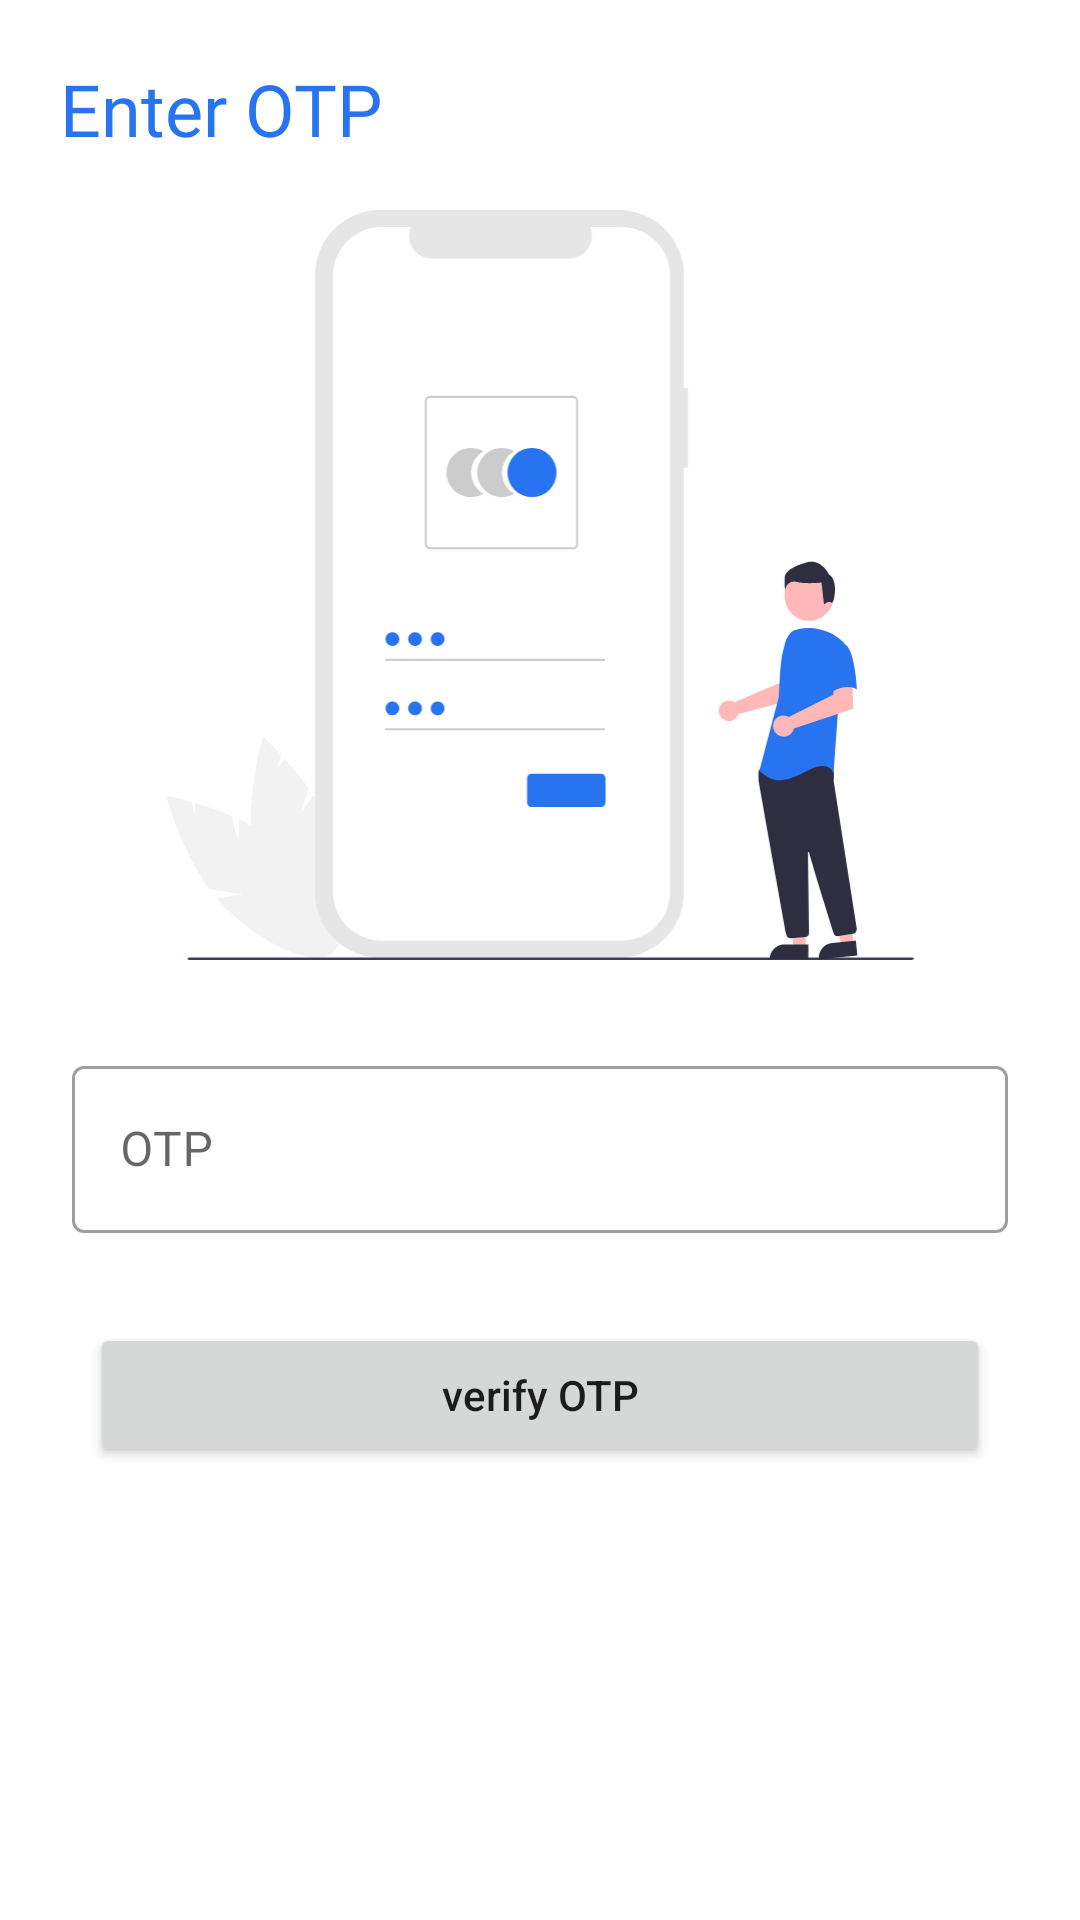

Write the Android layout XML for this screen, with the resource values it uses.
<!-- AndroidManifest.xml: application theme Theme.PKart -->
<!-- res/layout/activity_otpactivity.xml -->
<?xml version="1.0" encoding="utf-8"?>
<androidx.constraintlayout.widget.ConstraintLayout xmlns:android="http://schemas.android.com/apk/res/android"
    xmlns:app="http://schemas.android.com/apk/res-auto"
    xmlns:tools="http://schemas.android.com/tools"
    android:layout_width="match_parent"
    android:layout_height="match_parent"
    tools:context=".activity.OTPActivity">

    <TextView
        android:id="@+id/textView18"
        android:layout_width="wrap_content"
        android:layout_height="wrap_content"
        android:layout_marginStart="20dp"
        android:layout_marginTop="20dp"
        android:fontFamily="@font/bowlby_one"
        android:text="Enter OTP"
        android:textColor="@color/colorPrimary"
        android:textSize="24sp"
        app:layout_constraintStart_toStartOf="parent"
        app:layout_constraintTop_toTopOf="parent" />

    <ImageView
        android:id="@+id/imageView6"
        android:layout_width="250dp"
        android:layout_height="250dp"
        android:layout_marginTop="70dp"
        app:layout_constraintEnd_toEndOf="parent"
        app:layout_constraintStart_toStartOf="parent"
        app:layout_constraintTop_toTopOf="parent"
        app:srcCompat="@drawable/ic_undraw_login" />

    <com.google.android.material.textfield.TextInputLayout
        android:id="@+id/textInputLayout"
        android:layout_width="0dp"
        android:layout_height="wrap_content"
        android:layout_marginStart="24dp"
        android:layout_marginTop="30dp"
        style="@style/Widget.MaterialComponents.TextInputLayout.OutlinedBox"
        android:layout_marginEnd="24dp"
        app:layout_constraintEnd_toEndOf="parent"
        app:layout_constraintStart_toStartOf="parent"
        app:layout_constraintTop_toBottomOf="@+id/imageView6">

        <com.google.android.material.textfield.TextInputEditText
            android:id="@+id/userOTP"
            android:layout_width="match_parent"
            android:layout_height="wrap_content"
            android:hint="OTP" />
    </com.google.android.material.textfield.TextInputLayout>

    <Button
        android:id="@+id/button3"
        android:layout_width="0dp"
        android:layout_height="wrap_content"
        android:layout_marginStart="30dp"
        android:layout_marginTop="30dp"
        android:layout_marginEnd="30dp"
        android:text="verify OTP"
        android:textAllCaps="false"
        app:cornerRadius="5dp"
        app:layout_constraintEnd_toEndOf="parent"
        app:layout_constraintStart_toStartOf="parent"
        app:layout_constraintTop_toBottomOf="@+id/textInputLayout" />

</androidx.constraintlayout.widget.ConstraintLayout>
<!-- resources referenced by this layout -->
<resources>
  <color name="colorPrimary">#2873f0</color>
  <!-- drawable ic_undraw_login: vector/xml drawable (drawable, 6518 chars, omitted) -->
  <style name="Theme.PKart" parent="Theme.MaterialComponents.DayNight.DarkActionBar">
          
          <item name="colorPrimary">@color/colorPrimary</item>
          <item name="colorPrimaryVariant">@color/colorSecondary</item>
          <item name="colorOnPrimary">@color/white</item>
          
          <item name="colorSecondary">@color/teal_200</item>
          <item name="colorSecondaryVariant">@color/teal_700</item>
          <item name="colorOnSecondary">@color/black</item>
          
          <item name="android:statusBarColor">?attr/colorPrimary</item>
          
      </style>
  <color name="colorSecondary">#2468d7</color>
  <color name="white">#FFFFFFFF</color>
  <color name="teal_200">#FF03DAC5</color>
  <color name="teal_700">#FF018786</color>
  <color name="black">#FF000000</color>
</resources>
